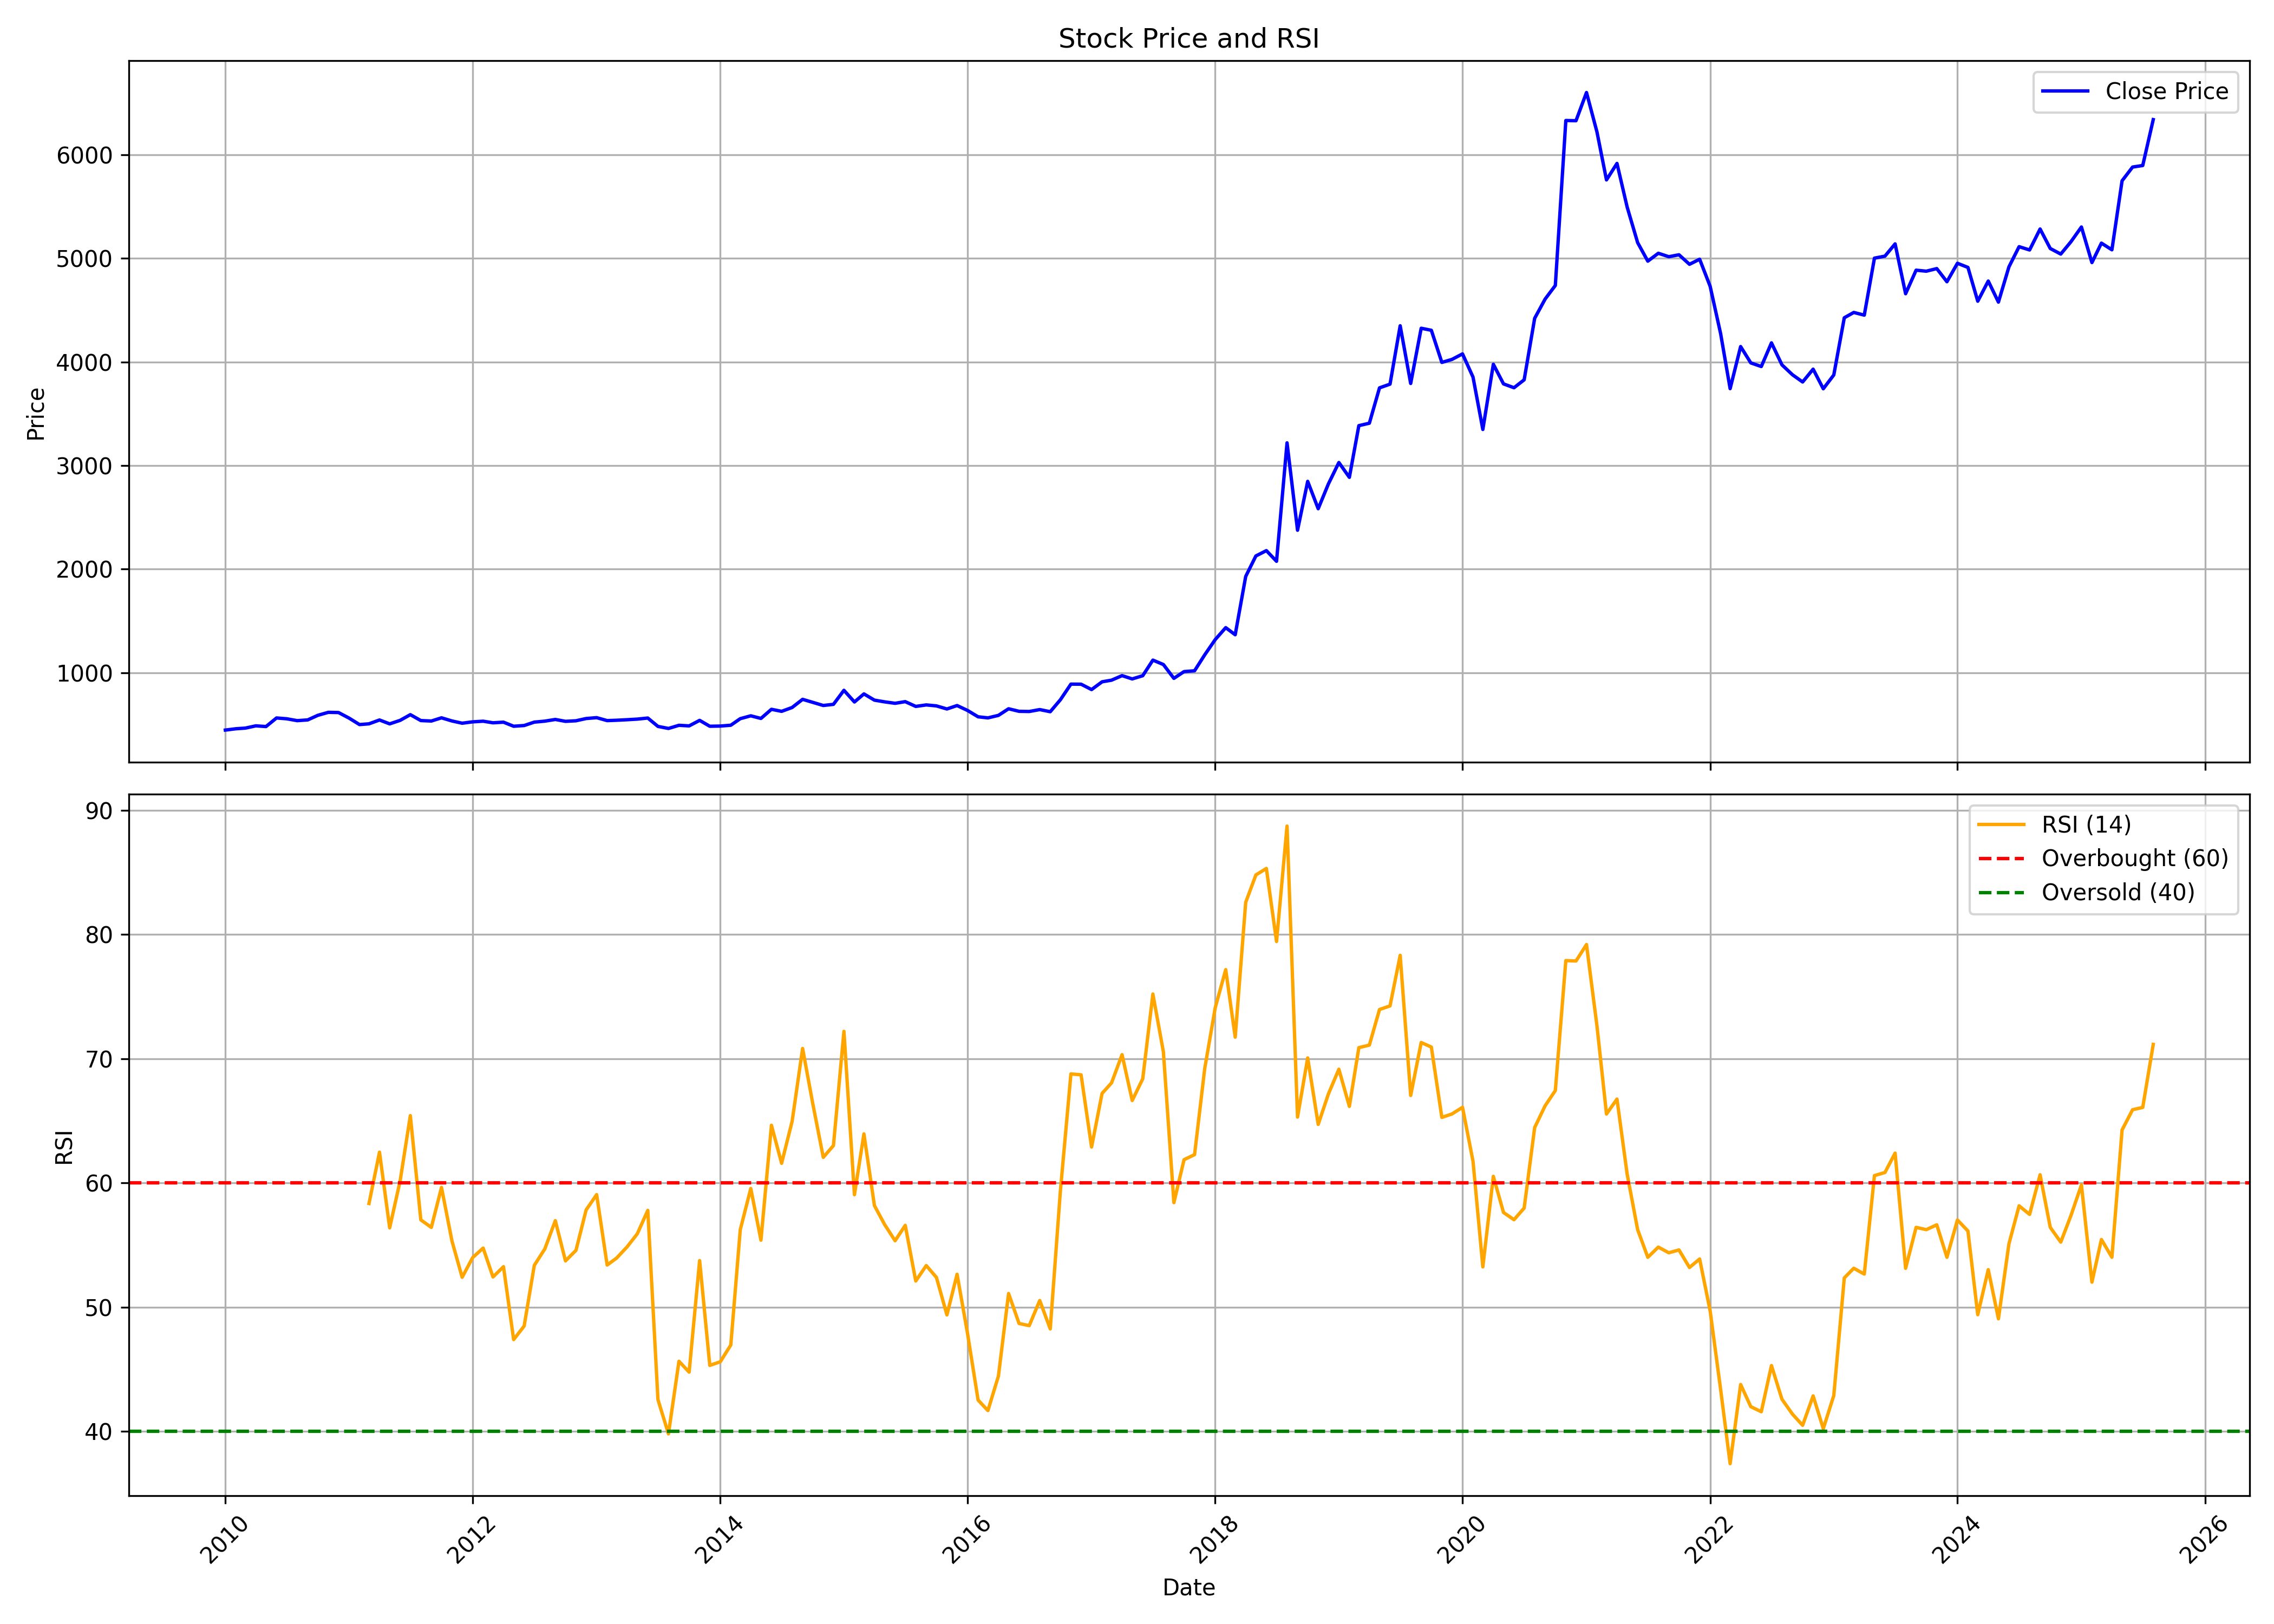

The file beside this chart, header and first rows:
, date, symbol, open, high, low, close, volume, rsi
0, 2010-01-01, PGHL, 430.9, 488.8, 427.9, 447.3, 403351, 
1, 2010-02-01, PGHL, 451.4, 476.9, 431.4, 460.1, 130282, 
2, 2010-03-01, PGHL, 460.1, 509.1, 458.1, 466.3, 261683, 
3, 2010-04-01, PGHL, 491, 536.6, 479.5, 488.2, 274944, 
4, 2010-05-01, PGHL, 486.5, 513.4, 449.6, 481.4, 117747, 
5, 2010-06-01, PGHL, 485.6, 590, 478.7, 564.2, 307185, 
6, 2010-07-01, PGHL, 565.1, 597.4, 548.4, 556.4, 124941, 
7, 2010-08-01, PGHL, 555.9, 565.3, 526.8, 538.3, 68580, 
8, 2010-09-01, PGHL, 541.7, 581.1, 535.9, 545.3, 110232, 
9, 2010-10-01, PGHL, 552, 778.2, 543.2, 589.8, 2100134, 
10, 2010-11-01, PGHL, 656.9, 707.7, 580, 618.6, 241596, 
11, 2010-12-01, PGHL, 620.4, 639, 579.7, 616.6, 105371, 
12, 2011-01-01, PGHL, 616.6, 654.4, 558.3, 563.1, 111790, 
13, 2011-02-01, PGHL, 566.8, 569.4, 489.5, 500.4, 92026, 
14, 2011-03-01, PGHL, 499.8, 526.2, 473.2, 507.7, 141804, 58.34
15, 2011-04-01, PGHL, 511, 585.2, 511, 544.7, 273968, 62.47
16, 2011-05-01, PGHL, 548.3, 548.3, 500.1, 507.3, 60086, 56.38
17, 2011-06-01, PGHL, 510.5, 555.6, 488.8, 541.3, 88548, 60.17
18, 2011-07-01, PGHL, 547.5, 627.7, 538.7, 596.2, 194451, 65.41
19, 2011-08-01, PGHL, 598.9, 603.7, 525.9, 539.1, 71796, 57.02
20, 2011-09-01, PGHL, 539.1, 579.7, 530.7, 534.7, 102398, 56.42
21, 2011-10-01, PGHL, 525.6, 568.9, 515.3, 565.6, 32034, 59.63
22, 2011-11-01, PGHL, 571, 575.3, 511, 535.2, 90963, 55.31
23, 2011-12-01, PGHL, 537.6, 552.2, 502.6, 513.6, 83515, 52.4
24, 2012-01-01, PGHL, 515.3, 543.5, 508.5, 526.7, 84850, 53.99
25, 2012-02-01, PGHL, 532.5, 584, 525.6, 532.9, 78572, 54.75
26, 2012-03-01, PGHL, 531.6, 565.3, 508.5, 517.6, 63832, 52.43
27, 2012-04-01, PGHL, 519.5, 612.3, 515.3, 523.5, 317513, 53.25
28, 2012-05-01, PGHL, 522.2, 536.8, 478.4, 484.3, 56524, 47.39
29, 2012-06-01, PGHL, 489.3, 514.2, 476.6, 491.3, 46583, 48.48
30, 2012-07-01, PGHL, 498.1, 540.2, 493, 524.1, 351302, 53.36
31, 2012-08-01, PGHL, 522.6, 551.7, 521.1, 533.5, 114384, 54.68
32, 2012-09-01, PGHL, 537.6, 599.4, 533.7, 549.8, 190380, 56.96
33, 2012-10-01, PGHL, 557.7, 566.8, 525.9, 531.6, 66876, 53.72
34, 2012-11-01, PGHL, 534.2, 541.7, 506.7, 537.2, 47624, 54.57
35, 2012-12-01, PGHL, 539.8, 566.8, 525.5, 558.8, 67615, 57.82
36, 2013-01-01, PGHL, 562.5, 588.3, 545.3, 567.2, 151673, 59.05
37, 2013-02-01, PGHL, 573.6, 573.7, 523.9, 538.8, 53142, 53.39
38, 2013-03-01, PGHL, 540.7, 551.8, 522.1, 542.1, 81933, 53.95
39, 2013-04-01, PGHL, 544.1, 556.2, 521.7, 547.3, 48983, 54.85
40, 2013-05-01, PGHL, 547.3, 586.4, 537.3, 553.1, 152618, 55.9
41, 2013-06-01, PGHL, 554.5, 583.8, 545.3, 563.5, 49778, 57.78
42, 2013-07-01, PGHL, 560.5, 572, 478.6, 482.7, 128360, 42.55
43, 2013-08-01, PGHL, 490, 495.8, 457, 463, 35253, 39.8
44, 2013-09-01, PGHL, 464.8, 512.2, 453.1, 493.4, 41535, 45.64
45, 2013-10-01, PGHL, 487.2, 541.5, 480.5, 487.7, 53818, 44.77
46, 2013-11-01, PGHL, 493.2, 593.3, 483, 541.1, 339749, 53.74
47, 2013-12-01, PGHL, 551.8, 558.8, 477.1, 484.3, 679080, 45.31
48, 2014-01-01, PGHL, 484.6, 503.4, 470.2, 486.1, 559014, 45.6
49, 2014-02-01, PGHL, 478.6, 504, 461.3, 494.1, 217750, 46.95
50, 2014-03-01, PGHL, 494.1, 565.7, 493.2, 557.5, 363159, 56.24
51, 2014-04-01, PGHL, 555.8, 626.4, 555.8, 585, 315223, 59.55
52, 2014-05-01, PGHL, 585, 611.5, 534.6, 559.6, 353747, 55.39
53, 2014-06-01, PGHL, 554.1, 668.4, 554.1, 647.8, 463549, 64.63
54, 2014-07-01, PGHL, 644.9, 695.5, 608.9, 628.2, 366068, 61.57
55, 2014-08-01, PGHL, 622.1, 769, 615.6, 665.2, 1171959, 64.95
56, 2014-09-01, PGHL, 669.2, 782.5, 650.4, 744, 995090, 70.81
57, 2014-10-01, PGHL, 748.9, 751.6, 688.9, 714.8, 268677, 66.38
58, 2014-11-01, PGHL, 709.8, 732.2, 664, 684.6, 315001, 62.05
59, 2014-12-01, PGHL, 678.2, 803.9, 665.9, 695.7, 973049, 63
... 128 more rows
